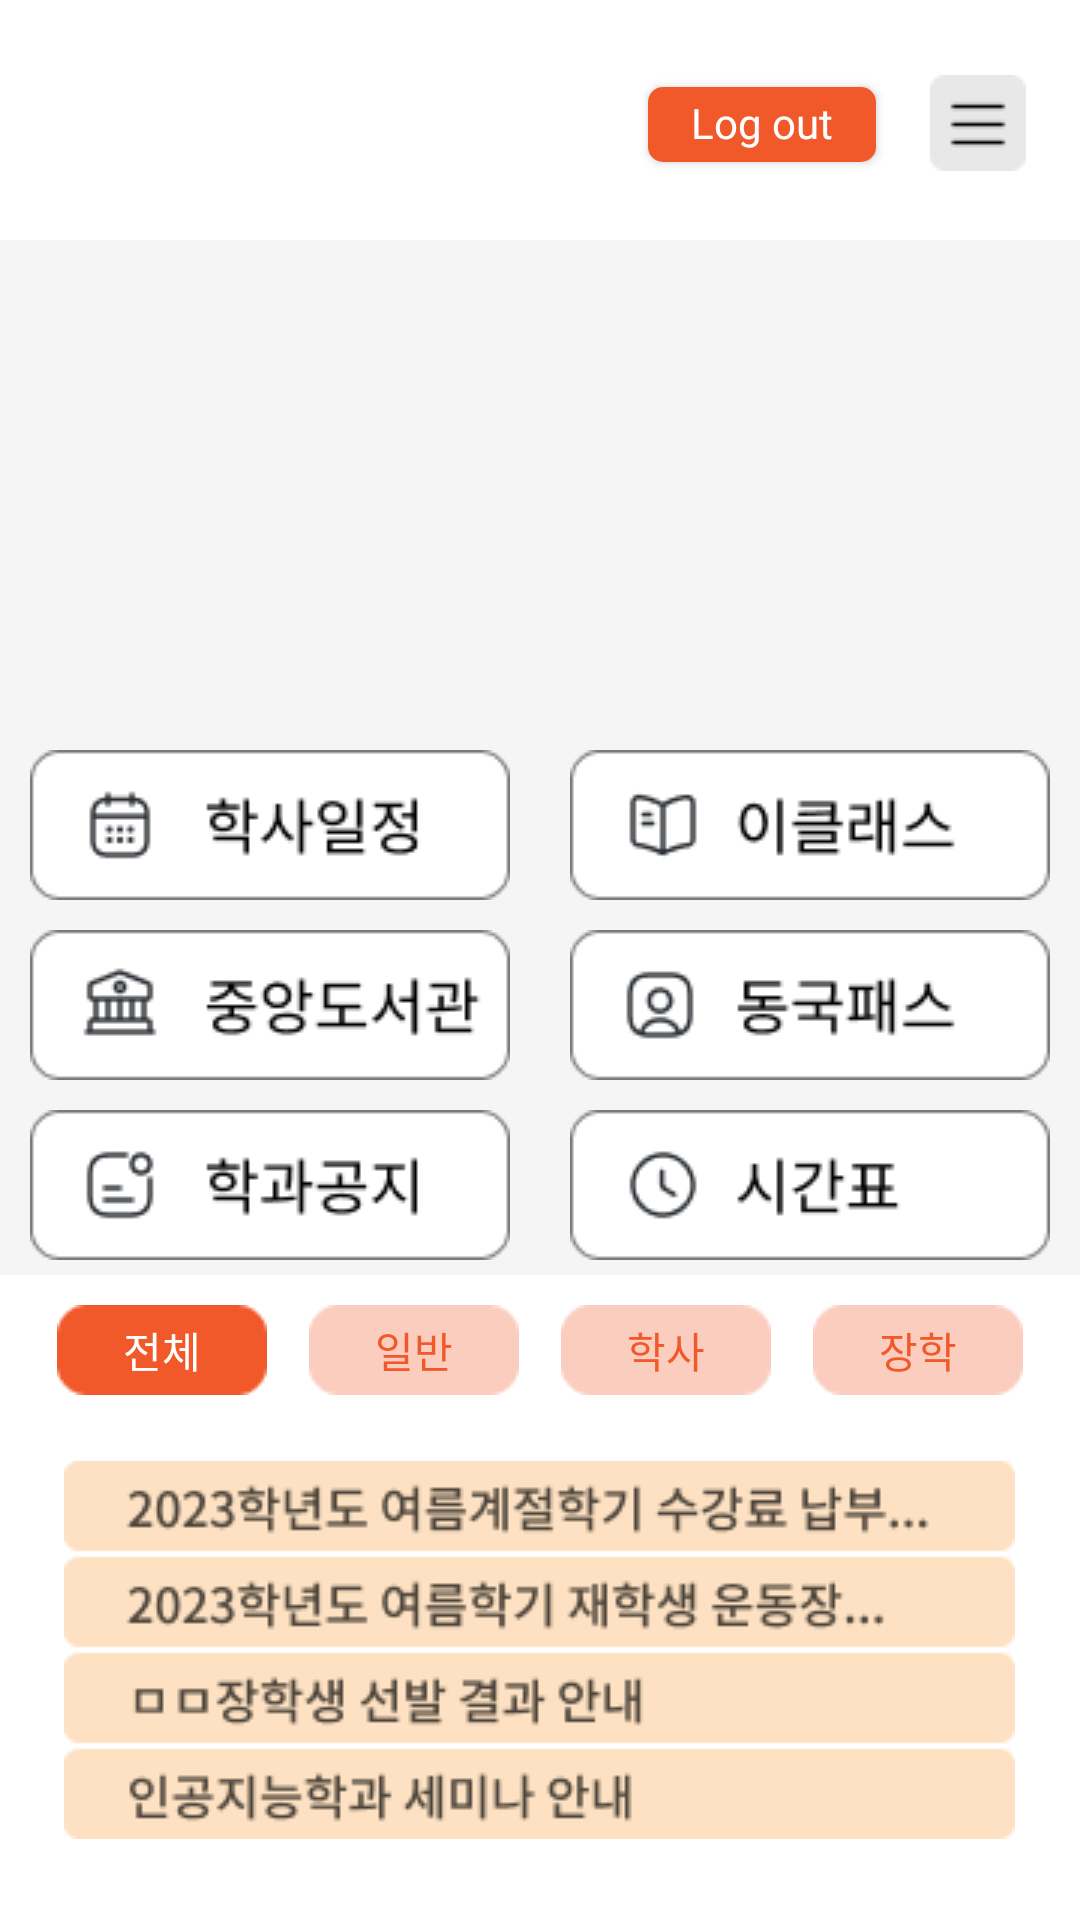

Android layout source for this screen:
<!-- AndroidManifest.xml: application theme Theme.Dguapp_improve -->
<!-- res/layout/activity_mainpage.xml -->
<?xml version="1.0" encoding="utf-8"?>
<RelativeLayout xmlns:android="http://schemas.android.com/apk/res/android"
    android:id="@+id/main_page"
    android:layout_width="wrap_content"
    android:layout_height="wrap_content"
    android:background="@drawable/main_page">

    <View
        android:id="@+id/rectangle_1"
        android:layout_width="wrap_content"
        android:layout_height="80dp"
        android:layout_alignParentStart="true"
        android:layout_alignParentTop="true"
        android:layout_marginTop="0dp"
        android:background="@drawable/rectangle_1" />

    <View
        android:id="@+id/rectangle_2"
        android:layout_width="wrap_content"
        android:layout_height="match_parent"
        android:layout_alignParentStart="true"
        android:layout_alignParentTop="true"
        android:layout_marginTop="425dp"
        android:background="@drawable/rectangle_1" />
    <ImageView
        android:id="@+id/logo"
        android:layout_width="116dp"
        android:layout_height="36dp"
        android:layout_alignParentTop="true"
        android:layout_marginStart="20dp"
        android:layout_marginTop="22dp"
        android:src="@drawable/logo" />

    <Button
        android:id="@+id/logout_o"
        android:background="@drawable/custom_button"
        android:layout_width="76dp"
        android:layout_height="25dp"
        android:layout_alignParentTop="true"
        android:layout_marginStart="216dp"
        android:layout_marginTop="29dp"
        android:backgroundTint="@null"
        android:text="@string/log_out"
        android:textAppearance="@style/log_out"
        android:includeFontPadding="false"
        android:fontFamily="@font/notosan_bold"
        android:onClick="click_logout"
        />

    <Button
        android:id="@+id/menu"
        android:layout_width="32dp"
        android:layout_height="32dp"
        android:layout_alignParentStart="true"
        android:layout_alignParentTop="true"
        android:layout_marginStart="310dp"
        android:layout_marginTop="25dp"
        android:background="@drawable/menu_all" />

    <ImageView
        android:id="@+id/image"
        android:layout_width="wrap_content"
        android:layout_height="160dp"
        android:layout_marginStart="0dp"
        android:layout_marginTop="80dp"
        android:scaleType="centerCrop"
        android:src="@drawable/image" />

    <ImageView
        android:id="@+id/schedule"
        android:layout_width="160dp"
        android:layout_height="50dp"
        android:layout_alignParentStart="true"
        android:layout_alignParentTop="true"
        android:layout_marginStart="10dp"
        android:layout_marginTop="250dp"
        android:src="@drawable/schedule" />

    <ImageView
        android:id="@+id/eclass_button"
        android:layout_width="160dp"
        android:layout_height="50dp"
        android:layout_alignParentStart="true"
        android:layout_alignParentTop="true"
        android:layout_marginStart="190dp"
        android:layout_marginTop="250dp"
        android:onClick="onClick"
        android:src="@drawable/eclass_button" />

    <ImageView
        android:id="@+id/library"
        android:layout_width="160dp"
        android:layout_height="50dp"
        android:layout_alignParentStart="true"
        android:layout_alignParentTop="true"
        android:layout_marginStart="10dp"
        android:layout_marginTop="310dp"
        android:src="@drawable/library" />

    <ImageView
        android:id="@+id/dgu_pass"
        android:layout_width="160dp"
        android:layout_height="50dp"
        android:layout_alignParentStart="true"
        android:layout_alignParentTop="true"
        android:layout_marginStart="190dp"
        android:layout_marginTop="310dp"
        android:src="@drawable/dgupass_button" />

    <ImageView
        android:id="@+id/dep_notice"
        android:layout_width="160dp"
        android:layout_height="50dp"
        android:layout_alignParentStart="true"
        android:layout_alignParentTop="true"
        android:layout_marginStart="10dp"
        android:layout_marginTop="370dp"
        android:src="@drawable/dep_notice" />

    <ImageView
        android:id="@+id/timetable_button"
        android:layout_width="160dp"
        android:layout_height="50dp"
        android:layout_alignParentStart="true"
        android:layout_alignParentTop="true"
        android:layout_marginStart="190dp"
        android:layout_marginTop="370dp"
        android:src="@drawable/timetable_button" />


    <RadioGroup
        android:id="@+id/radioGroup"
        android:layout_width="350dp"
        android:layout_height="30dp"
        android:layout_centerHorizontal="true"
        android:layout_marginTop="435dp"
        android:checkedButton="@+id/buttonAll"
        android:orientation="horizontal">

        <RadioButton
            android:id="@+id/buttonAll"
            android:layout_width="70dp"
            android:layout_height="30dp"
            android:layout_alignParentStart="true"
            android:layout_marginStart="14dp"
            android:background="@drawable/notice_button"
            android:button="@null"
            android:checked="true"
            android:fontFamily="@font/notosan_bold"
            android:includeFontPadding="false"
            android:text="전체"
            android:textAlignment="center"
            android:textColor="@drawable/notice_text" />

        <RadioButton
            android:id="@+id/buttonGeneral"
            android:layout_width="70dp"
            android:layout_height="30dp"
            android:layout_marginStart="14dp"
            android:background="@drawable/notice_button"
            android:button="@null"
            android:fontFamily="@font/notosan_bold"
            android:includeFontPadding="false"
            android:text="일반"
            android:textAlignment="center"
            android:textColor="@drawable/notice_text" />

        <RadioButton
            android:id="@+id/buttonAcademics"
            android:layout_width="70dp"
            android:layout_height="30dp"
            android:layout_marginStart="14dp"
            android:background="@drawable/notice_button"
            android:button="@null"
            android:fontFamily="@font/notosan_bold"
            android:includeFontPadding="false"
            android:text="학사"
            android:textAlignment="center"
            android:textColor="@drawable/notice_text" />

        <RadioButton
            android:id="@+id/buttonScholarship"
            android:layout_width="70dp"
            android:layout_height="30dp"
            android:layout_marginStart="14dp"
            android:background="@drawable/notice_button"
            android:button="@null"
            android:fontFamily="@font/notosan_bold"
            android:includeFontPadding="false"
            android:text="장학"
            android:textAlignment="center"
            android:textColor="@drawable/notice_text" />
    </RadioGroup>

    <ImageView
        android:id="@+id/noticeImageView"
        android:layout_width="wrap_content"
        android:layout_height="160dp"
        android:layout_alignParentTop="true"
        android:layout_centerHorizontal="true"
        android:layout_marginStart="21dp"
        android:layout_marginTop="470dp"
        android:src="@drawable/notice_all" />

    <ImageView
        android:id="@+id/home"
        android:layout_width="24dp"
        android:layout_height="24dp"
        android:layout_alignParentTop="true"
        android:layout_alignParentStart="true"
        android:layout_marginStart="51dp"
        android:layout_marginTop="645dp"
        android:src="@drawable/home" />

    <ImageView
        android:id="@+id/setting"
        android:layout_width="24dp"
        android:layout_height="24dp"
        android:layout_alignParentTop="true"
        android:layout_alignParentStart="true"
        android:layout_marginStart="285dp"
        android:layout_marginTop="645dp"
        android:onClick="onClick"
        android:src="@drawable/setting" />

    <ImageView
        android:id="@+id/user_square"
        android:layout_width="24dp"
        android:layout_height="24dp"
        android:layout_alignParentTop="true"
        android:layout_alignParentStart="true"
        android:layout_centerHorizontal="true"
        android:layout_marginTop="645dp"
        android:onClick="onClick"
        android:src="@drawable/user_square" />

    <TextView
        android:id="@+id/hometext"
        android:layout_width="40dp"
        android:layout_height="20dp"
        android:layout_below="@+id/home"
        android:layout_marginStart="44dp"
        android:layout_marginTop="10dp"
        android:fontFamily="@font/notosan_bold"
        android:gravity="center"
        android:includeFontPadding="false"
        android:text="@string/hometext"
        android:textAppearance="@style/hometext" />

    <TextView
        android:id="@+id/studentcard"
        android:layout_width="50dp"
        android:layout_height="20dp"
        android:layout_below="@+id/user_square"
        android:layout_alignParentStart="true"
        android:layout_centerHorizontal="true"
        android:layout_marginStart="277dp"
        android:layout_marginTop="10dp"
        android:fontFamily="@font/notosan_bold"
        android:gravity="center_horizontal|top"
        android:includeFontPadding="false"
        android:text="@string/studentcard"
        android:textAppearance="@style/studentcard" />

    <TextView
        android:id="@+id/settingtext"
        android:layout_width="40dp"
        android:layout_height="20dp"
        android:layout_below="@+id/setting"
        android:layout_alignParentStart="true"
        android:layout_marginStart="277dp"
        android:layout_marginTop="10dp"
        android:fontFamily="@font/notosan_bold"
        android:gravity="center_horizontal|top"
        android:includeFontPadding="false"
        android:text="@string/settingtext"
        android:textAppearance="@style/settingtext" />

</RelativeLayout>
<!-- resources referenced by this layout -->
<resources>
  <!-- drawable custom_button (drawable) -->
  <?xml version="1.0" encoding="utf-8"?>
  <shape xmlns:android="http://schemas.android.com/apk/res/android"
      android:shape="rectangle">
  
      <stroke
          android:width="0dp"
          android:color="@color/black" />
      <size
          android:width="76dp"
          android:height="25dp" />
      <corners android:radius="5dp" />
      <solid android:color="#F1592A"/>
  </shape>
  <!-- drawable dep_notice: png bitmap (drawable, 2203 bytes) -->
  <!-- drawable dgupass_button: png bitmap (drawable, 2229 bytes) -->
  <!-- drawable eclass_button: png bitmap (drawable, 2062 bytes) -->
  <!-- drawable home: png bitmap (drawable, 665 bytes) -->
  <!-- drawable library: png bitmap (drawable, 2362 bytes) -->
  <!-- drawable main_page (drawable) -->
  <?xml version="1.0" encoding="utf-8"?>
  <vector xmlns:android="http://schemas.android.com/apk/res/android"
      android:width="360dp"
      android:height="800dp"
      android:viewportWidth="360"
      android:viewportHeight="800">
      <path
          android:fillColor="#F5F5F5"
          android:pathData="M0 0H360V800H0z"/>
      <path
          android:pathData="M54 175H307V253H54z"/>
  </vector>
  <!-- drawable menu_all: png bitmap (drawable, 376 bytes) -->
  <!-- drawable notice_all: png bitmap (drawable, 14995 bytes) -->
  <!-- drawable notice_button (drawable) -->
  <?xml version="1.0" encoding="utf-8"?>
  <selector xmlns:android="http://schemas.android.com/apk/res/android">
  
      <item android:state_checked="true" android:drawable="@drawable/notice_on" />
      <item android:state_checked="false" android:drawable="@drawable/notice_off" />
  
  </selector>
  <!-- drawable notice_text (drawable) -->
  <?xml version="1.0" encoding="utf-8"?>
  <selector xmlns:android="http://schemas.android.com/apk/res/android">
      <item android:state_checked="true" android:color="#FFFFFF">
      </item>
      <item android:state_checked="false" android:color="#F1592A">
      </item>
  </selector>
  <!-- drawable rectangle_1 (drawable) -->
  <?xml version="1.0" encoding="utf-8"?>
  <vector xmlns:android="http://schemas.android.com/apk/res/android"
      android:width="360dp"
      android:height="80dp"
      android:viewportWidth="360"
      android:viewportHeight="80">
      <path
          android:fillColor="#FFFFFFFF"
          android:pathData="M0 0H360V80H0z"/>
  </vector>
  <!-- drawable schedule: png bitmap (drawable, 2264 bytes) -->
  <!-- drawable setting: png bitmap (drawable, 950 bytes) -->
  <!-- drawable timetable_button: png bitmap (drawable, 2019 bytes) -->
  <string name="hometext">메인</string>
  <string name="log_out">Log out</string>
  <string name="settingtext">설정</string>
  <string name="studentcard">학생증</string>
  <style name="hometext">
          <item name="android:textSize">15sp</item>
          <item name="android:textColor">#000000</item>
      </style>
  <style name="log_out">
          <item name="android:textSize">14sp</item>
          <item name="android:textColor">#FFFFFF</item>
      </style>
  <style name="settingtext">
          <item name="android:textSize">15sp</item>
          <item name="android:textColor">#000000</item>
      </style>
  <style name="studentcard">
          <item name="android:textSize">15sp</item>
          <item name="android:textColor">#000000</item>
      </style>
  <style name="Theme.Dguapp_improve" parent="Base.Theme.Dguapp_improve" />
  <!-- drawable notice_on: png bitmap (drawable, 503 bytes) -->
  <!-- drawable notice_off: png bitmap (drawable, 506 bytes) -->
  <style name="Base.Theme.Dguapp_improve" parent="Theme.AppCompat.DayNight.NoActionBar">
          
          
      </style>
  <!-- not gathered from this repository: default colours our renderer supplied (Android Studio template values) -->
  <color name="black">#FF000000</color>
</resources>
